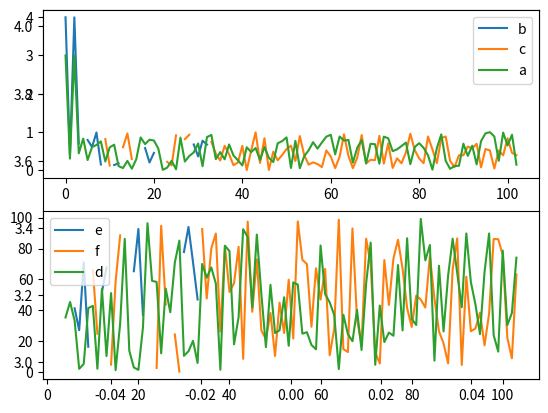

The matplotlib source for this figure:
"""
Printing metrics, with well-performing plotting at the same time.

For example: `log(loss = .53242, whatever = 1.2)`.

Install `matplotlib` for plots.
"""



try:
    import matplotlib.pyplot as plt
except ImportError:
    plt = None



import time



_past = {} # For plots.
_subplots = {} # For plots.
_widths = {} # For printing.
_allow_printing_at = 0. # matplotlib is slow, so don't take up more than 5% CPU time.
def log(subplot=0, do_print=True, **metrics):
    """Prints numeric values of keyword arguments, both in console and as plots.

    Use this to track metrics of an infinite loop, such as training loss.

    Install `matplotlib` to see those plots."""
    assert isinstance(subplot, int) and (subplot == 0 or (subplot-1) in _subplots)
    strings = []
    if subplot not in _subplots: _subplots[subplot] = set()
    for k in metrics:
        if k not in _past: _past[k] = [None] * len(list(_past.values())[0]) if _past else [] # Should be the first in this subplot, not the first everywhere.
        v = ('%.2f' % metrics[k]) if isinstance(metrics[k], float) else str(metrics[k])
        if k not in _widths or _widths[k] < len(v): _widths[k] = len(v)
        strings.append(k+' '+v.rjust(_widths[k]))
        for subplot_keys in _subplots.values(): subplot_keys.discard(k)
        _subplots[subplot].add(k)
    if do_print and len(strings): print('  '.join(strings))
    for k in _subplots[subplot]:
        _past[k].append(float(metrics[k]) if k in metrics else None)
    start = time.monotonic()
    global _allow_printing_at
    if plt is not None and start > _allow_printing_at:
        finish(False)
        dur = time.monotonic() - start
        _allow_printing_at = start + dur*19 # 19 = 100%/5% - 1

def finish(final = True):
    """Updates the plots, and allows users to inspect it for as long as they want."""
    if plt is None: return
    for i, ks in _subplots.items():
        plt.subplot(len(_subplots), 1, i+1)
        plt.cla()
        for k in ks:
            plt.plot(_past[k], label=k)
        plt.legend()
    plt.pause(.001)
    if final: plt.show()

def clear(max_past_samples = 0):
    """Clears past plots. Optionally, pass in how many most-recent samples to preserve."""
    if max_past_samples:
        for k in _past: _past[k] = _past[k][-max_past_samples:]
    else:
        for k in _past: _past[k].clear()



if __name__ == '__main__': # Test.
    # TODO: Test subplots.
    import random
    log(a=3, b=4)
    log(a=.3, b=.4)
    log(a=3, b=4)
    for iter in range(100):
        if iter < 30 and random.randint(1,2)==1:
            log(a=random.random(), b=random.random())
            log(1, False, d=random.random()*100, e=random.random()*100)
        else:
            log(a=random.random(), c=random.random())
            log(1, False, d=random.random()*100, f=random.random()*100)
    # for iter in range(100): # TODO: Why does intertwining them not work?
    #     if iter < 30 and random.randint(1,2)==1:
    #         log(1, False, d=random.random()*100, e=random.random()*100)
    #     else:
    #         log(1, False, d=random.random()*100, f=random.random()*100)
    finish()